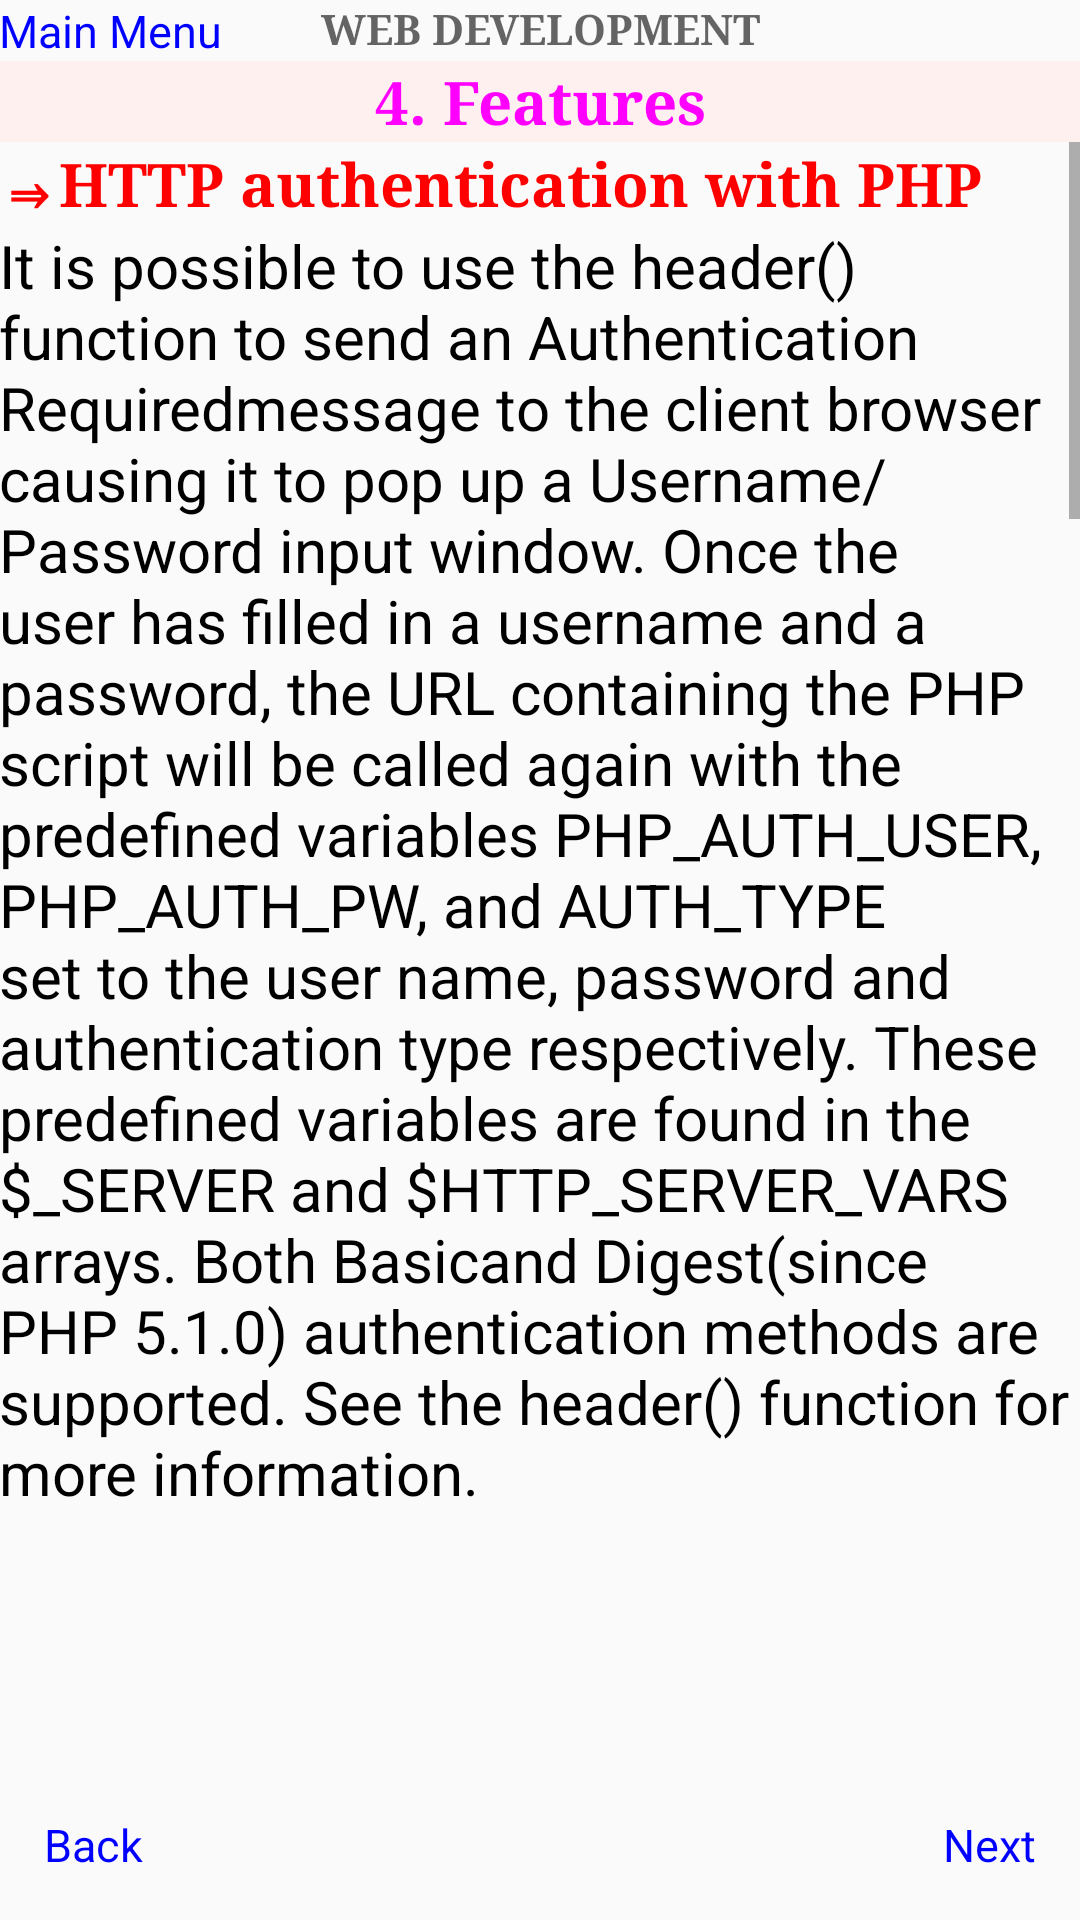

Reconstruct the res/layout file that produces this screen, plus the resources it refers to.
<!-- AndroidManifest.xml: application theme AppTheme -->
<!-- res/layout/activity_features.xml -->
<RelativeLayout xmlns:android="http://schemas.android.com/apk/res/android"
    xmlns:tools="http://schemas.android.com/tools"
    android:layout_width="match_parent"
    android:layout_height="match_parent"
    android:paddingLeft="@dimen/activity_horizontal_margin"
    android:paddingRight="@dimen/activity_horizontal_margin"
    android:paddingTop="@dimen/activity_vertical_margin"
    android:paddingBottom="@dimen/activity_vertical_margin"
    tools:context=".features">

    <TextView
        android:layout_width="wrap_content"
        android:layout_height="wrap_content"
        android:id="@+id/indexbutton"
        android:text="Main Menu"
        android:textSize="15sp"
        android:textColor="#00f"
        android:focusable="true"
        android:focusableInTouchMode="true"
        android:textColorLink="#df0000"
        android:textColorHighlight="#00ff00"
        android:linksClickable="true"
        android:layout_alignParentTop="true"
        android:layout_alignParentLeft="true"
        android:layout_alignParentStart="true" />

    <TextView
        android:layout_width="wrap_content"
        android:layout_height="wrap_content"
        android:id="@+id/nextget"
        android:text="Next"
        android:textSize="15sp"
        android:textColor="#00f"
        android:focusable="true"
        android:focusableInTouchMode="true"
        android:textColorLink="#df0000"
        android:textColorHighlight="#00ff00"
        android:linksClickable="true"
        android:layout_alignParentBottom="true"
        android:layout_alignParentRight="true"
        android:layout_alignParentEnd="true"
        android:padding="15sp"/>

    <TextView
        android:layout_width="wrap_content"
        android:layout_height="wrap_content"
        android:id="@+id/backget"
        android:text="Back"
        android:textSize="15sp"
        android:textColor="#00f"
        android:focusable="true"
        android:focusableInTouchMode="true"
        android:textColorLink="#df0000"
        android:textColorHighlight="#00ff00"
        android:linksClickable="true"
        android:layout_alignParentBottom="true"
        android:layout_alignParentLeft="true"
        android:layout_alignParentStart="true"
        android:padding="15sp"/>

    <TextView
        android:layout_width="wrap_content"
        android:layout_height="wrap_content"
        android:textAppearance="?android:attr/textAppearanceMedium"
        android:text="Web Development"
        android:gravity="center"
        android:fontFamily="serif"
        android:textSize="14sp"
        android:textStyle="bold"
        android:textAllCaps="true"
        android:id="@+id/titlehead"
        android:layout_alignParentTop="true"
        android:layout_centerHorizontal="true"/>

    <TextView
        android:layout_width="match_parent"
        android:layout_height="wrap_content"
        android:background="#fff0f0"
        android:textAppearance="?android:attr/textAppearanceLarge"
        android:text="4. Features"
        android:id="@+id/heading"
        android:textSize="20sp"
        android:textStyle="bold"
        android:fontFamily="serif"
        android:textColor="#ff00ff"
        android:gravity="center"
        android:shadowColor="#000000"
        android:layout_below="@+id/indexbutton"
        android:layout_centerHorizontal="true" />
    <ScrollView
        android:layout_width="match_parent"
        android:layout_height="475sp"
        android:layout_below="@+id/heading"
        android:layout_alignParentLeft="true"
        android:layout_alignParentStart="true">
        <LinearLayout
            android:layout_height="wrap_content"
            android:layout_width="match_parent"
            android:orientation="vertical">

            <TextView
                android:layout_width="match_parent"
                android:layout_height="wrap_content"
                android:text="@string/feat1"
                style="@style/head"
                android:layout_below="@+id/heading"
                android:id="@+id/intro" />

            <TextView
                android:layout_width="match_parent"
                android:layout_height="wrap_content"
                android:text="@string/feat2"
                style="@style/content"
                android:layout_below="@+id/intro"
                android:id="@+id/introduction"/>

            <TextView
                android:layout_width="match_parent"
                android:layout_height="wrap_content"
                android:text="@string/feat3"
                style="@style/head"
                android:layout_below="@+id/introduction"
                android:id="@+id/need" />

            <TextView
                android:layout_width="match_parent"
                android:layout_height="wrap_content"
                android:text="@string/feat4"
                style="@style/content"
                android:layout_below="@+id/need"
                android:id="@+id/needing"/>
            <TextView
                android:layout_width="match_parent"
                android:layout_height="wrap_content"
                android:text="@string/feat5"
                style="@style/head"
                android:layout_below="@+id/introduction"
                android:id="@+id/need1" />

            <TextView
                android:layout_width="match_parent"
                android:layout_height="wrap_content"
                android:text="@string/feat6"
                style="@style/content"
                android:layout_below="@+id/need"
                android:id="@+id/needing1"/>

        </LinearLayout>
    </ScrollView>

</RelativeLayout>
<!-- resources referenced by this layout -->
<resources>
  <string name="feat1">
          ⇒HTTP authentication with PHP
      </string>
  <string name="feat2">
          It is possible to use the header() function to send an "Authentication Required" message to the client browser causing it to pop up a Username/Password input window. Once the user has filled in a username and a password, the URL containing the PHP script will be called again with the predefined variables PHP_AUTH_USER, PHP_AUTH_PW, and AUTH_TYPE set to the user name, password and authentication type respectively. These predefined variables are found in the $_SERVER and $HTTP_SERVER_VARS arrays. Both "Basic" and "Digest" (since PHP 5.1.0) authentication methods are supported. See the header() function for more information.\n\n
          An example script fragment which would force client authentication on a page is as follows:\n
          &lt;?php\n
              if (!isset($_SERVER[\'PHP_AUTH_USER\'])) {\n
              header(\'WWW-Authenticate: Basic realm="My Realm"\');\n
              header(\'HTTP/1.0 401 Unauthorized\');\n
              echo \'Text to send if user hits Cancel button\';\n
              exit;\n
              } else {\n
              echo "&lt;p&gt;Hello {$_SERVER[\'PHP_AUTH_USER\']}.&lt;/p&gt;";\n
              echo "&lt;p&gt;You entered {$_SERVER[\'PHP_AUTH_PW\']} as your password.&lt;/p&gt;";\n
              }\n
              ?&gt;\n\n
      </string>
  <string name="feat3">
          ⇒Cookies
      </string>
  <string name="feat4">
          PHP transparently supports HTTP cookies. Cookies are a mechanism for storing data in the remote browser and thus tracking or identifying return users. You can set cookies using the setcookie() or setrawcookie() function. Cookies are part of the HTTP header, so setcookie() must be called before any output is sent to the browser. This is the same limitation that header() has. You can use the output buffering functions to delay the script output until you have decided whether or not to set any cookies or send any headers.\n\n
          Any cookies sent to you from the client will automatically be included into a $_COOKIE auto-global array if variables_order contains "C". If you wish to assign multiple values to a single cookie, just add [] to the cookie name.\n\n
      </string>
  <string name="feat5">
          ⇒Sessions
      </string>
  <string name="feat6">
          Session support in PHP consists of a way to preserve certain data across subsequent accesses. This enables you to build more customized applications and increase the appeal of your web site.\n\n
      </string>
  <style name="content">
          <item name="android:textSize">20sp</item>
          <item name="android:textColor">#000000</item>
      </style>
  <style name="head">
          <item name="android:textColor">#ff0000</item>
          <item name="android:textStyle">bold</item>
          <item name="android:textSize">20sp</item>
          <item name="android:fontFamily">serif</item>
      </style>
  <style name="AppTheme" parent="Theme.AppCompat.Light.DarkActionBar">
          
  
      </style>
</resources>
